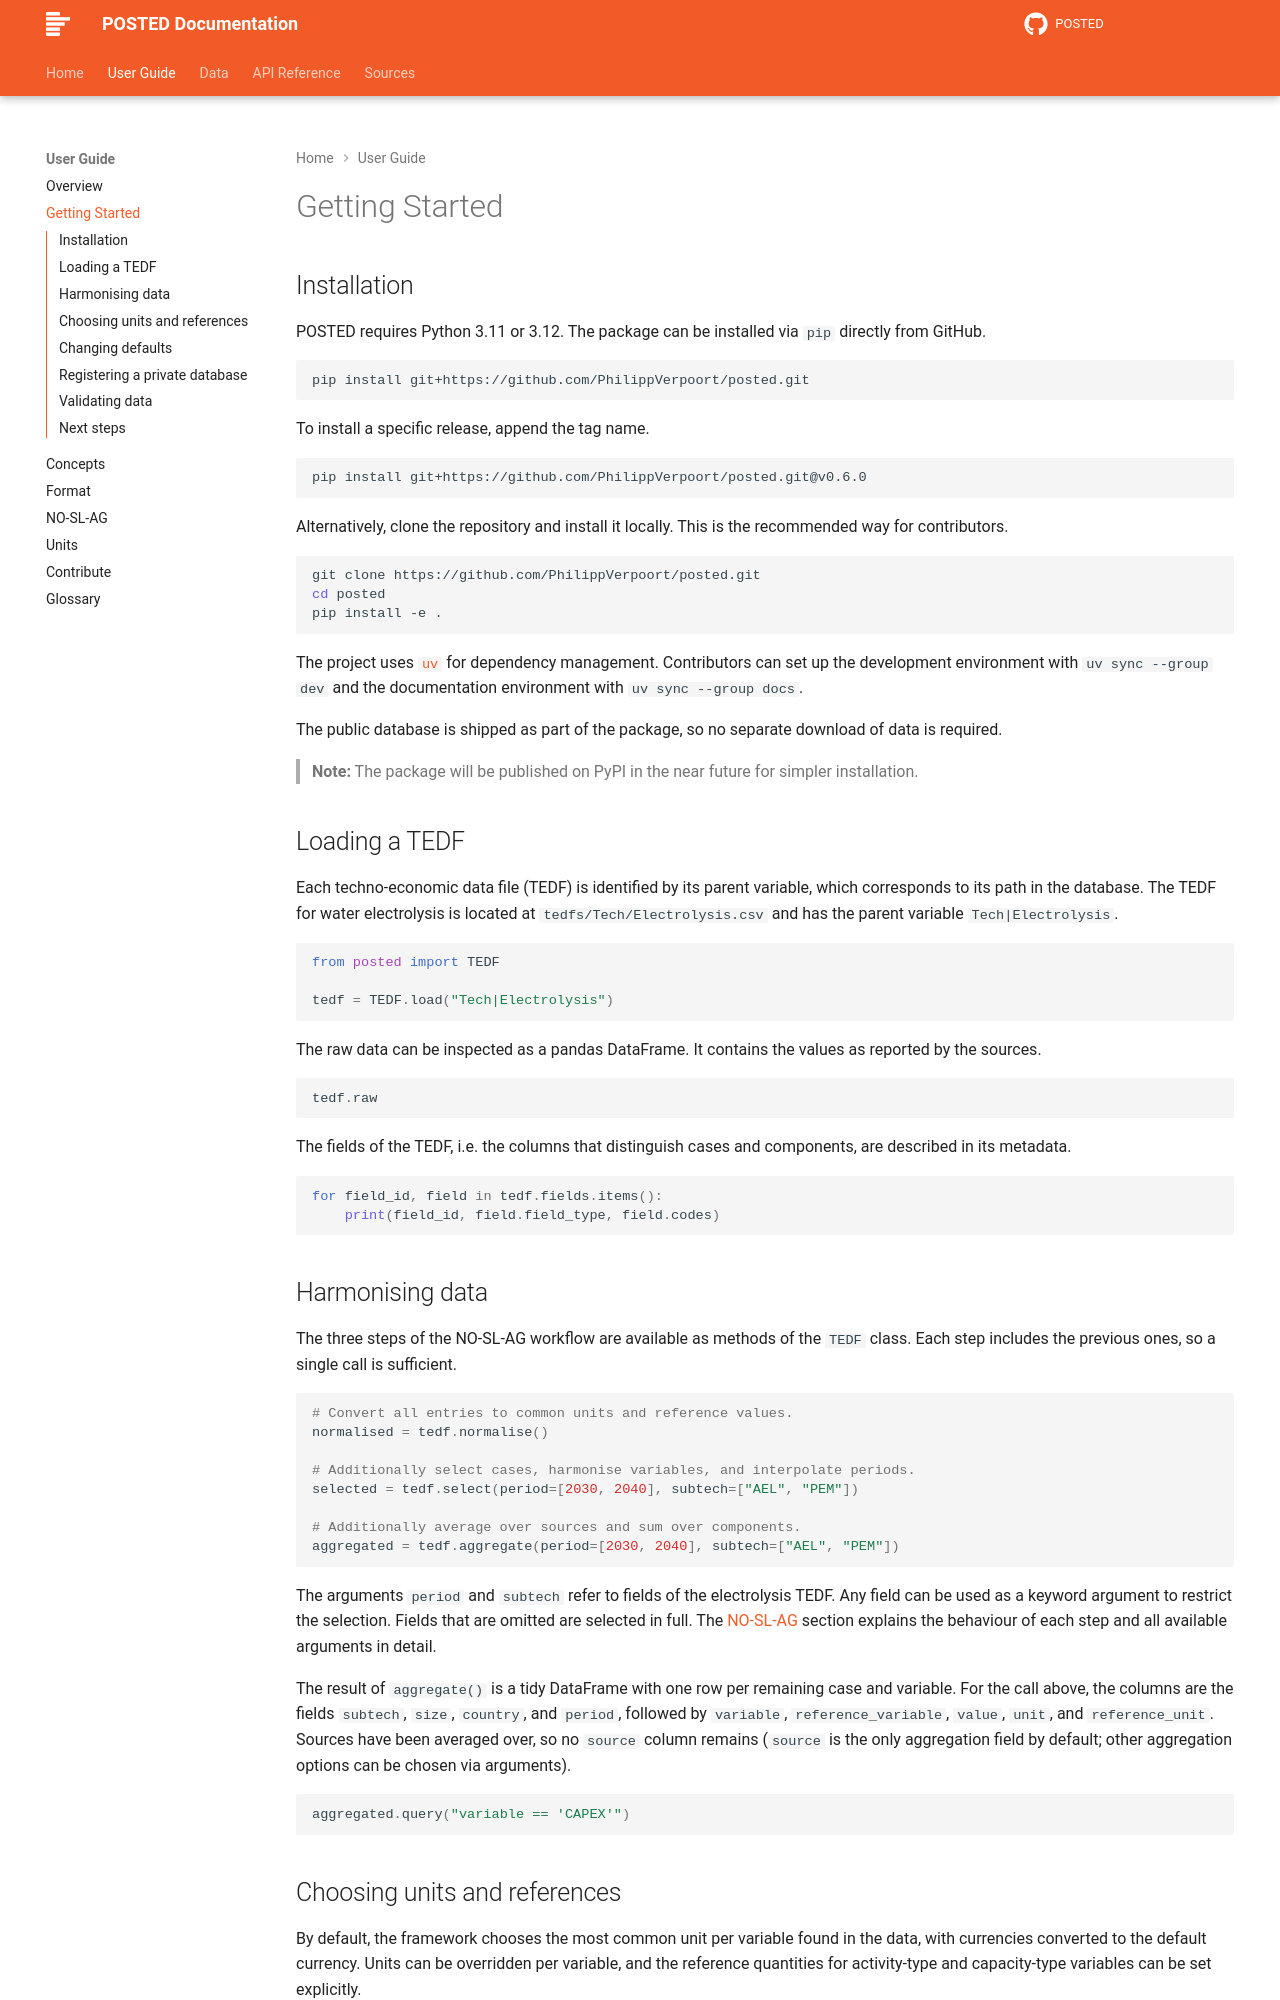

repository: PhilippVerpoort/posted · page: latest/guide/getting-started/index.html · generator: mkdocs

---
title: Getting Started
---

# Getting Started

## Installation

POSTED requires Python 3.11 or 3.12. The package can be installed via `pip` directly from GitHub.

```bash
pip install git+https://github.com/PhilippVerpoort/posted.git
```

To install a specific release, append the tag name.

```bash
pip install git+https://github.com/PhilippVerpoort/posted.git@v0.6.0
```

Alternatively, clone the repository and install it locally. This is the recommended way for contributors.

```bash
git clone https://github.com/PhilippVerpoort/posted.git
cd posted
pip install -e .
```

The project uses [`uv`](https://docs.astral.sh/uv/) for dependency management. Contributors can set up the development environment with `uv sync --group dev` and the documentation environment with `uv sync --group docs`.

The public database is shipped as part of the package, so no separate download of data is required.

> **Note:** The package will be published on PyPI in the near future for simpler installation.

## Loading a TEDF

Each techno-economic data file (TEDF) is identified by its parent variable, which corresponds to its path in the database. The TEDF for water electrolysis is located at `tedfs/Tech/Electrolysis.csv` and has the parent variable `Tech|Electrolysis`.

```python
from posted import TEDF

tedf = TEDF.load("Tech|Electrolysis")
```

The raw data can be inspected as a pandas DataFrame. It contains the values as reported by the sources.

```python
tedf.raw
```

The fields of the TEDF, i.e. the columns that distinguish cases and components, are described in its metadata.

```python
for field_id, field in tedf.fields.items():
    print(field_id, field.field_type, field.codes)
```

## Harmonising data

The three steps of the NO-SL-AG workflow are available as methods of the `TEDF` class. Each step includes the previous ones, so a single call is sufficient.

```python
# Convert all entries to common units and reference values.
normalised = tedf.normalise()

# Additionally select cases, harmonise variables, and interpolate periods.
selected = tedf.select(period=[2030, 2040], subtech=["AEL", "PEM"])

# Additionally average over sources and sum over components.
aggregated = tedf.aggregate(period=[2030, 2040], subtech=["AEL", "PEM"])
```

The arguments `period` and `subtech` refer to fields of the electrolysis TEDF. Any field can be used as a keyword argument to restrict the selection. Fields that are omitted are selected in full. The [NO-SL-AG](noslag.md) section explains the behaviour of each step and all available arguments in detail.

The result of `aggregate()` is a tidy DataFrame with one row per remaining case and variable. For the call above, the columns are the fields `subtech`, `size`, `country`, and `period`, followed by `variable`, `reference_variable`, `value`, `unit`, and `reference_unit`. Sources have been averaged over, so no `source` column remains (`source` is the only aggregation field by default; other aggregation options can be chosen via arguments).

```python
aggregated.query("variable == 'CAPEX'")
```
